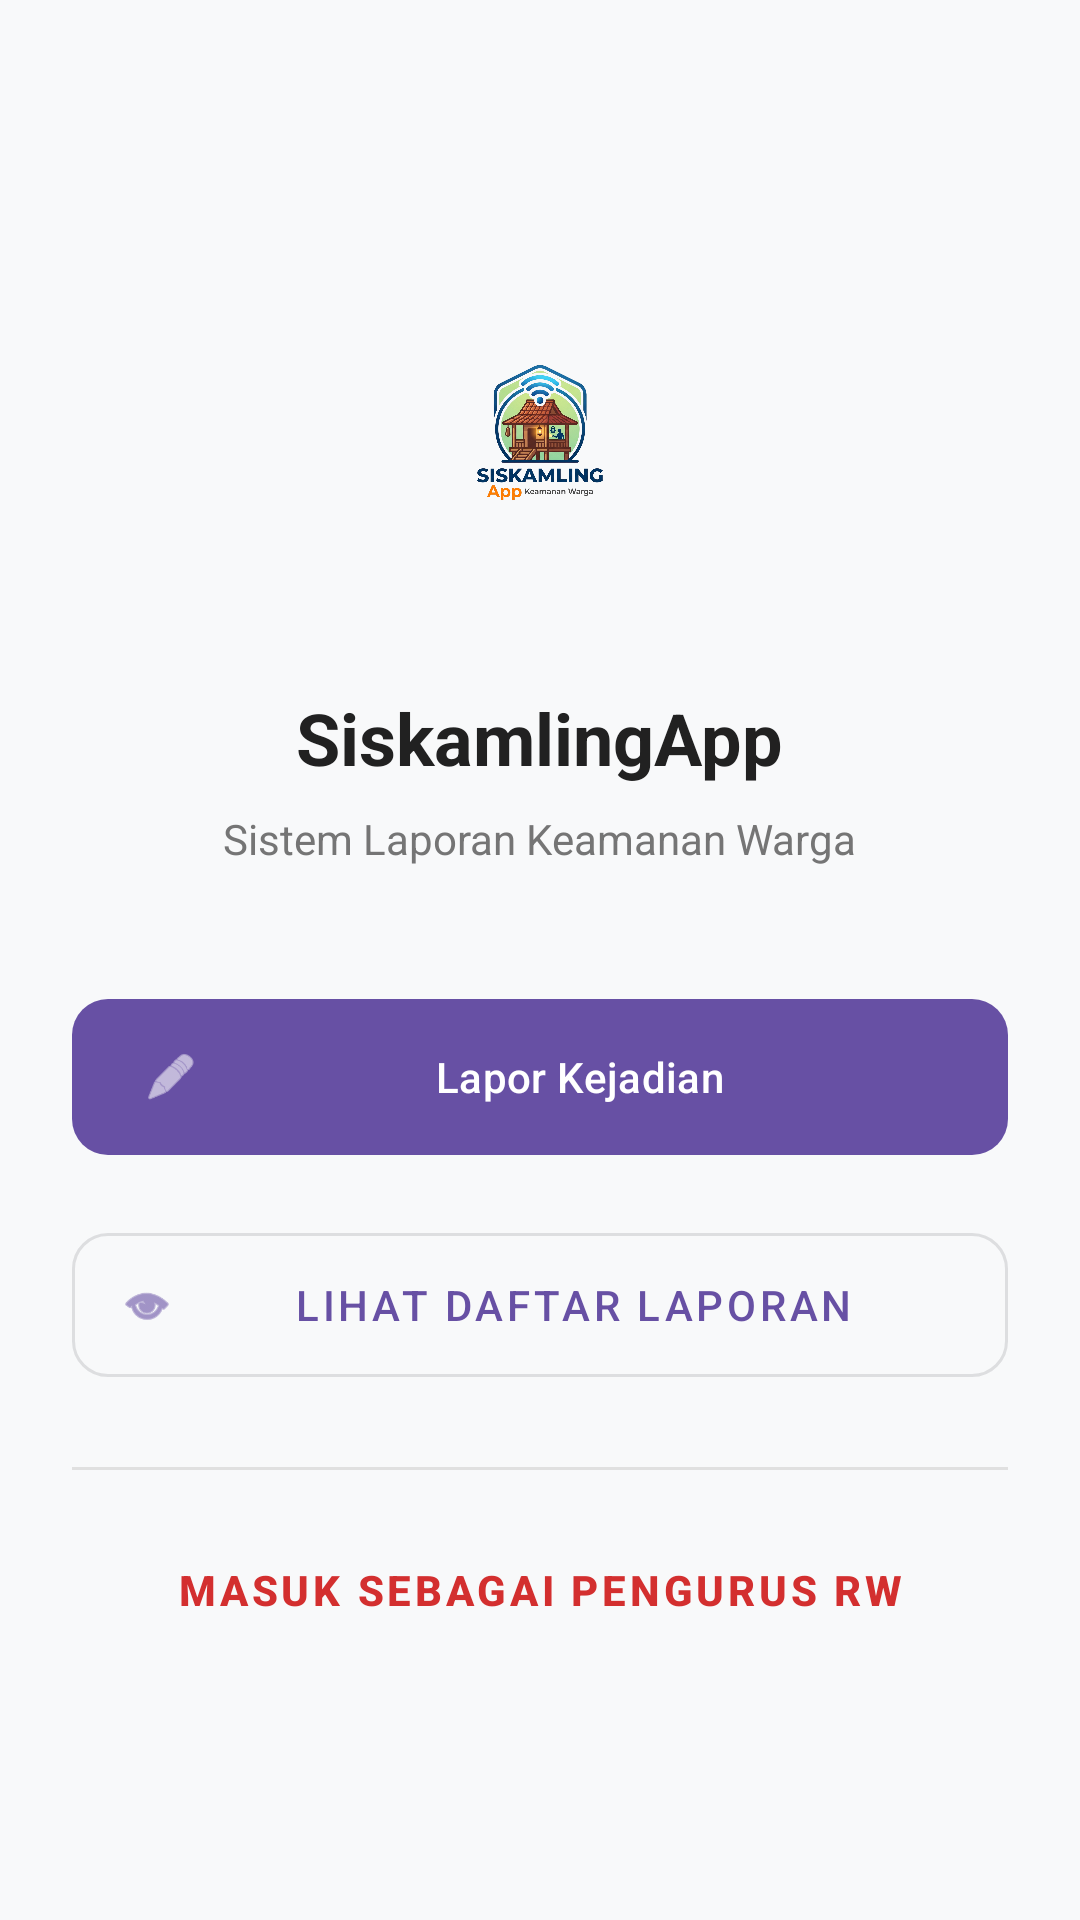

Produce the Android XML layout that renders to this screen, including the resource entries it uses.
<!-- AndroidManifest.xml: application theme Theme.SiskamlingApp -->
<!-- res/layout/activity_home.xml -->
<?xml version="1.0" encoding="utf-8"?>
<LinearLayout xmlns:android="http://schemas.android.com/apk/res/android"
    xmlns:app="http://schemas.android.com/apk/res-auto"
    android:layout_width="match_parent"
    android:layout_height="match_parent"
    android:orientation="vertical"
    android:gravity="center"
    android:padding="24dp"
    android:background="#F8F9FA">

    <ImageView
        android:layout_width="120dp"
        android:layout_height="120dp"
        android:src="@drawable/logo"
        android:layout_marginBottom="24dp"/>

    <TextView
        android:layout_width="wrap_content"
        android:layout_height="wrap_content"
        android:text="SiskamlingApp"
        android:textSize="24sp"
        android:textStyle="bold"
        android:textColor="#212121"
        android:layout_marginBottom="8dp"/>

    <TextView
        android:layout_width="wrap_content"
        android:layout_height="wrap_content"
        android:text="Sistem Laporan Keamanan Warga"
        android:textSize="14sp"
        android:textColor="#757575"
        android:layout_marginBottom="40dp"/>

    <com.google.android.material.button.MaterialButton
        android:id="@+id/btnLaporKejadian"
        android:layout_width="match_parent"
        android:layout_height="60dp"
        android:text="Lapor Kejadian"
        app:cornerRadius="12dp"
        app:icon="@android:drawable/ic_menu_edit"
        android:layout_marginBottom="16dp"/>

    <com.google.android.material.button.MaterialButton
        android:id="@+id/btnLihatLaporan"
        style="@style/Widget.MaterialComponents.Button.OutlinedButton"
        android:layout_width="match_parent"
        android:layout_height="60dp"
        android:text="Lihat Daftar Laporan"
        app:cornerRadius="12dp"
        app:icon="@android:drawable/ic_menu_view"
        android:layout_marginBottom="24dp"/>

    <View
        android:layout_width="match_parent"
        android:layout_height="1dp"
        android:background="#E0E0E0"
        android:layout_marginBottom="16dp"/>

    <com.google.android.material.button.MaterialButton
        android:id="@+id/btnVerifikasiRw"
        style="@style/Widget.MaterialComponents.Button.TextButton"
        android:layout_width="match_parent"
        android:layout_height="wrap_content"
        android:text="Masuk sebagai Pengurus RW"
        android:textStyle="bold"
        android:textColor="#D32F2F" />

</LinearLayout>
<!-- resources referenced by this layout -->
<resources>
  <!-- drawable logo: png bitmap (drawable, 1042106 bytes) -->
  <style name="Theme.SiskamlingApp" parent="Base.Theme.SiskamlingApp" />
  <style name="Base.Theme.SiskamlingApp" parent="Theme.Material3.DayNight.NoActionBar">
          
          
      </style>
</resources>
